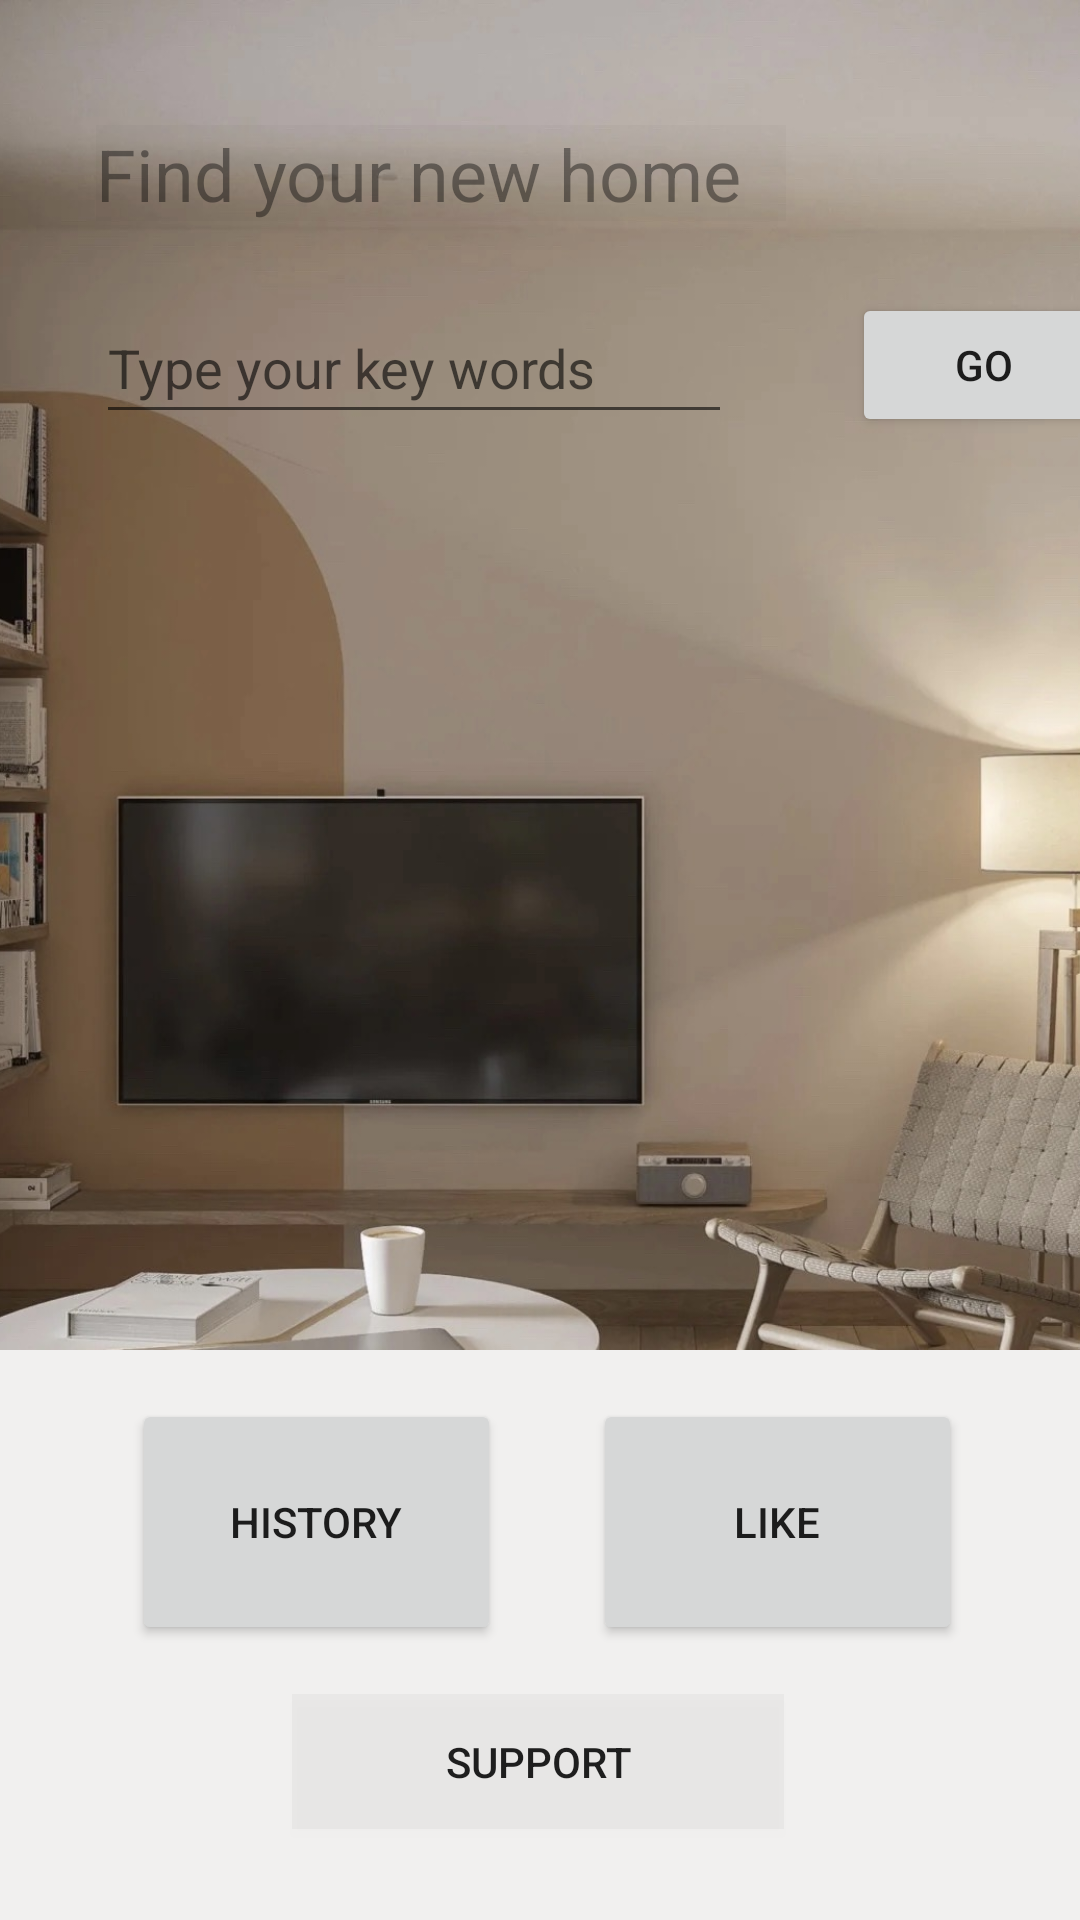

The Android layout XML behind this screen, and the referenced resources:
<!-- AndroidManifest.xml: application theme AppTheme -->
<!-- res/layout/activity_main.xml -->
<?xml version="1.0" encoding="utf-8"?>
<androidx.constraintlayout.widget.ConstraintLayout xmlns:android="http://schemas.android.com/apk/res/android"
    xmlns:app="http://schemas.android.com/apk/res-auto"
    xmlns:tools="http://schemas.android.com/tools"
    android:layout_width="match_parent"
    android:layout_height="match_parent"
    android:background="#66E3E2DE"
    android:visibility="visible"
    tools:context=".activity.MainActivity">

    <ImageView
        android:id="@+id/imageView7"
        android:layout_width="0dp"
        android:layout_height="450dp"
        android:contentDescription="@string/main_pic"
        android:scaleType="centerCrop"
        app:layout_constraintEnd_toEndOf="parent"
        app:layout_constraintStart_toStartOf="parent"
        app:layout_constraintTop_toTopOf="parent"
        app:srcCompat="@drawable/img_0916" />

    <Button
        android:id="@+id/supportButton"
        android:layout_width="164dp"
        android:layout_height="45dp"
        android:layout_marginTop="16dp"
        android:layout_marginBottom="16dp"
        android:background="#0D504D4D"
        android:text="@string/support"
        app:layout_constraintBottom_toBottomOf="parent"
        app:layout_constraintEnd_toEndOf="parent"
        app:layout_constraintHorizontal_bias="0.497"
        app:layout_constraintStart_toStartOf="parent"
        app:layout_constraintTop_toBottomOf="@+id/historyButton"
        app:layout_constraintVertical_bias="0.023" />

    <Button
        android:id="@+id/historyButton"
        android:layout_width="123dp"
        android:layout_height="82dp"
        android:layout_marginStart="44dp"
        android:layout_marginBottom="32dp"
        android:text="@string/history"
        app:layout_constraintBottom_toBottomOf="parent"
        app:layout_constraintStart_toStartOf="parent"
        app:layout_constraintTop_toBottomOf="@+id/imageView7"
        app:layout_constraintVertical_bias="0.215" />

    <Button
        android:id="@+id/likeButton_"
        android:layout_width="123dp"
        android:layout_height="82dp"
        android:layout_marginEnd="36dp"
        android:layout_marginBottom="32dp"
        android:text="@string/like"
        app:layout_constraintBottom_toBottomOf="parent"
        app:layout_constraintEnd_toEndOf="parent"
        app:layout_constraintHorizontal_bias="0.905"
        app:layout_constraintStart_toEndOf="@+id/historyButton"
        app:layout_constraintTop_toBottomOf="@+id/imageView7"
        app:layout_constraintVertical_bias="0.215" />

    <Button
        android:id="@+id/searchBtn"
        android:layout_width="wrap_content"
        android:layout_height="wrap_content"
        android:layout_marginStart="40dp"
        android:layout_marginTop="24dp"
        android:text="@string/go"
        app:layout_constraintStart_toEndOf="@+id/searchText"
        app:layout_constraintTop_toBottomOf="@+id/textView3" />

    <EditText
        android:id="@+id/searchText"
        android:layout_width="212dp"
        android:layout_height="47dp"
        android:layout_marginStart="32dp"
        android:layout_marginTop="24dp"

        android:ems="10"
        android:hint="@string/type_your_key_words"
        android:inputType="textPersonName"
        app:layout_constraintStart_toStartOf="parent"
        app:layout_constraintTop_toBottomOf="@+id/textView3" />

    <TextView
        android:id="@+id/textView3"
        android:layout_width="230dp"
        android:layout_height="32dp"
        android:layout_marginStart="32dp"
        android:layout_marginTop="8dp"
        android:alpha="0.75"
        android:background="#07000000"
        android:text="@string/find_your_new_home"
        android:textSize="24sp"
        app:layout_constraintBottom_toBottomOf="parent"
        app:layout_constraintEnd_toEndOf="parent"
        app:layout_constraintHorizontal_bias="0.0"
        app:layout_constraintStart_toStartOf="parent"
        app:layout_constraintTop_toTopOf="parent"
        app:layout_constraintVertical_bias="0.056" />

    <ListView
        android:id="@+id/history"
        android:layout_width="0dp"
        android:layout_height="300dp"
        android:layout_marginBottom="16dp"
        app:layout_constraintBottom_toTopOf="@+id/historyButton"
        app:layout_constraintEnd_toEndOf="parent"
        app:layout_constraintHorizontal_bias="0.0"
        app:layout_constraintStart_toStartOf="parent"
        app:layout_constraintTop_toBottomOf="@+id/searchText"
        app:layout_constraintVertical_bias="0.0">

    </ListView>

</androidx.constraintlayout.widget.ConstraintLayout>
<!-- resources referenced by this layout -->
<resources>
  <!-- drawable img_0916: jpg bitmap (drawable, 154145 bytes) -->
  <string name="find_your_new_home">Find your new home</string>
  <string name="go">GO</string>
  <string name="history">History</string>
  <string name="like">Like</string>
  <string name="main_pic">mainPic</string>
  <string name="support">Support</string>
  <string name="type_your_key_words">Type your key words</string>
  <style name="AppTheme" parent="Theme.AppCompat.Light.DarkActionBar">
          
          <item name="colorPrimary">#565755</item>
          <item name="colorPrimaryDark">#4A4949</item>
          <item name="colorAccent">@color/colorAccent</item>
      </style>
  <!-- not gathered from this repository: default colours our renderer supplied (Android Studio template values) -->
  <color name="colorAccent">#FF03DAC5</color>
</resources>
